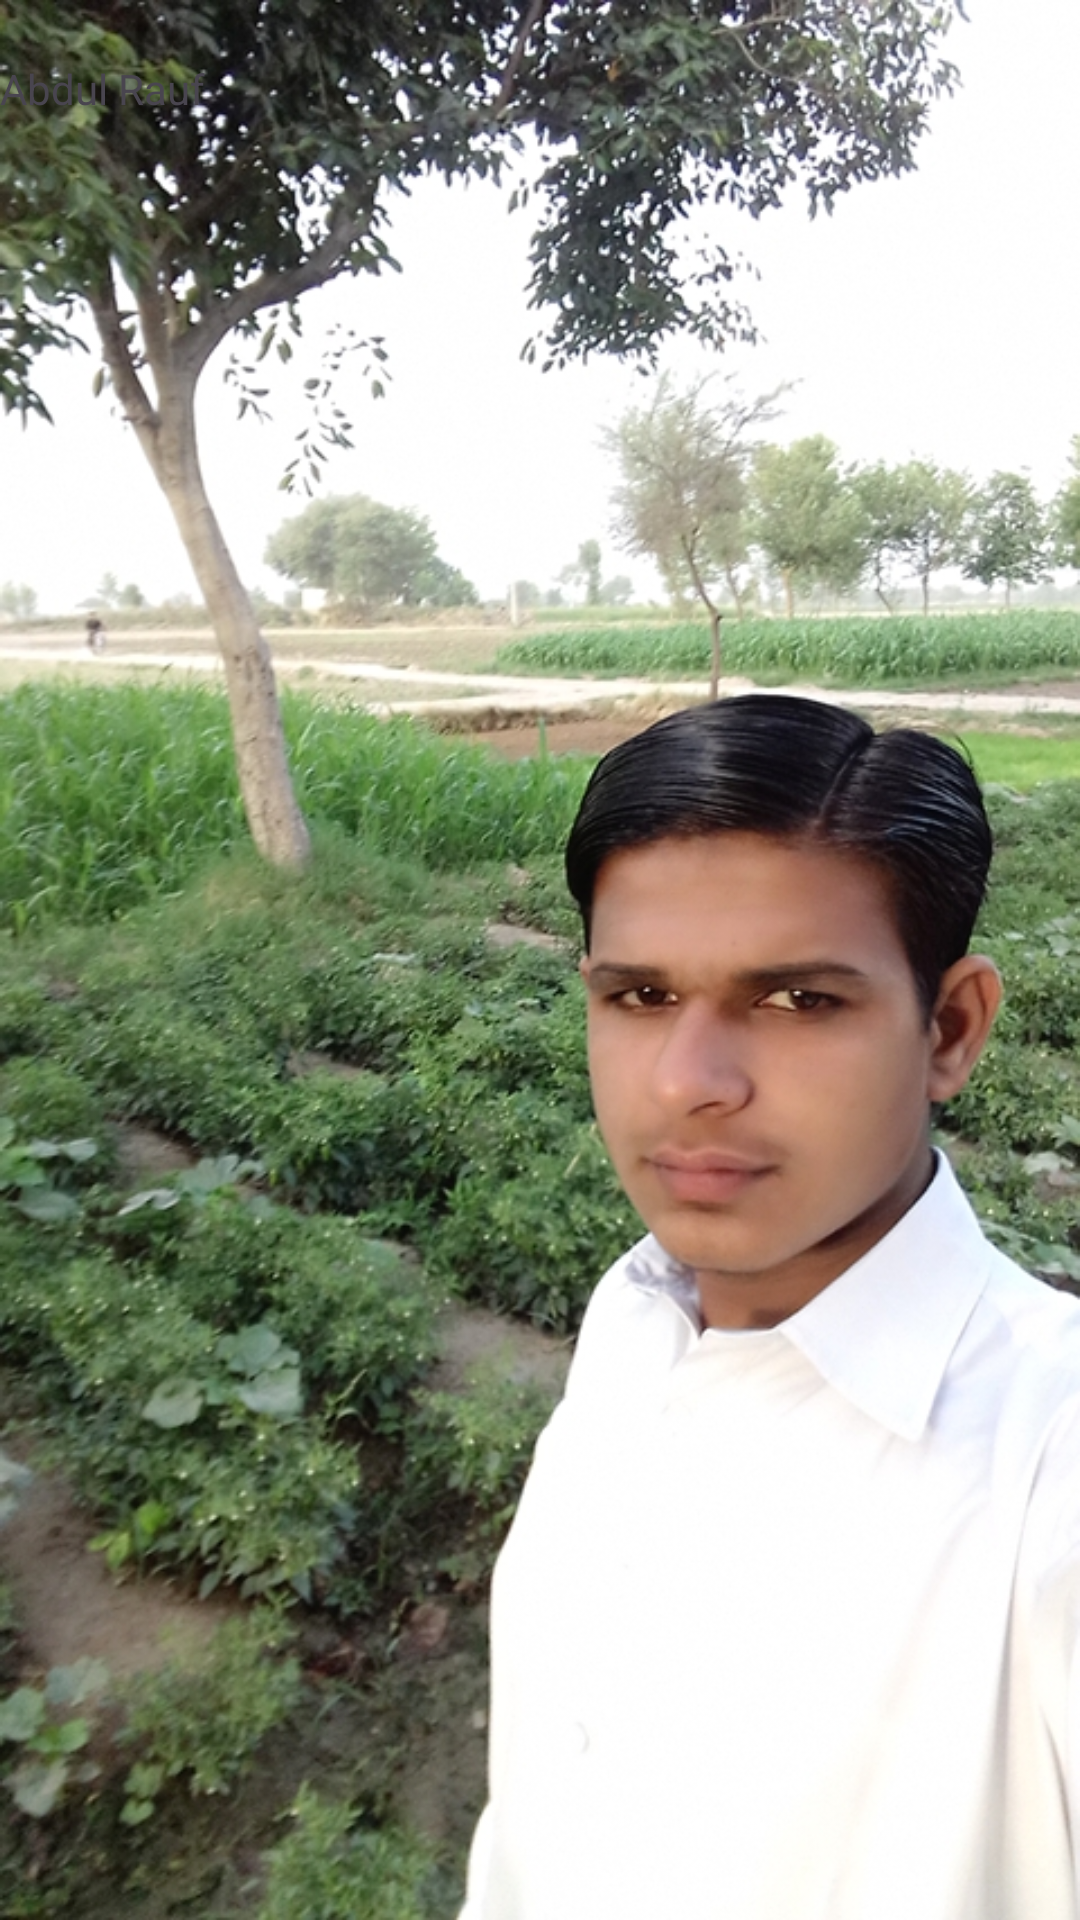

Produce the Android XML layout that renders to this screen, including the resource entries it uses.
<!-- AndroidManifest.xml: application theme CustomColorTheme -->
<!-- res/layout/fragment_tab2.xml -->
<?xml version="1.0" encoding="utf-8"?>
<FrameLayout xmlns:android="http://schemas.android.com/apk/res/android"
    xmlns:tools="http://schemas.android.com/tools"
    android:layout_width="match_parent"
    android:layout_height="match_parent"
    android:orientation="vertical"
    tools:context=".Tab2Fragment">

    

    <ImageView
        android:id="@+id/imageView4"
        android:layout_width="wrap_content"
        android:layout_height="wrap_content"
        android:layout_gravity="center|bottom"
        android:src="@drawable/image_one" />

    <TextView
        android:layout_marginTop="20dp"
        android:layout_gravity="center|top"
        android:layout_width="match_parent"
        android:layout_height="wrap_content"
        android:text="Abdul Rauf" />

</FrameLayout>
<!-- resources referenced by this layout -->
<resources>
  <!-- drawable image_one: jpg bitmap (drawable, 338812 bytes) -->
  <style name="CustomColorTheme" parent="Base.Theme.RoadMapProject">
          <item name="android:textColor">#0639ED</item>
      </style>
  <style name="Base.Theme.RoadMapProject" parent="Theme.Material3.DayNight.NoActionBar">
          
          
      </style>
</resources>
